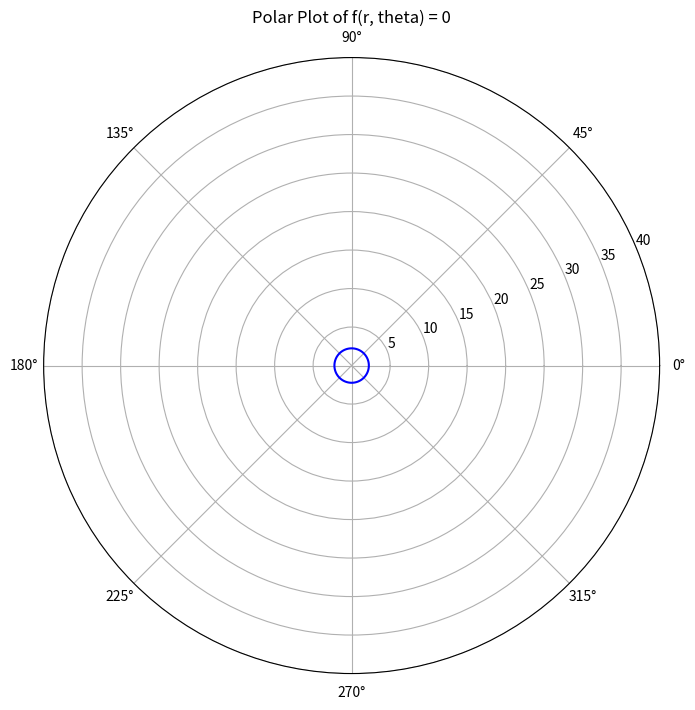

Write the Python code that produced this figure.
import numpy as np
import matplotlib.pyplot as plt

# Define the function in polar coordinates
def f(r, theta):
    x = r * np.cos(theta)
    y = r * np.sin(theta)
    return x**2+y**2 - 5

# Create a grid of r and theta values
r = np.linspace(0, 40, 400)
theta = np.linspace(0, 2*np.pi, 400)
R, Theta = np.meshgrid(r, theta)

# Evaluate the function on the grid
Z = f(R, Theta)

# Plot the contour in polar coordinates
plt.figure(figsize=(8, 8))
ax = plt.subplot(111, projection='polar')
ax.contour(Theta, R, Z, levels=[0], colors='b')
ax.set_title('Polar Plot of f(r, theta) = 0')
plt.show()
